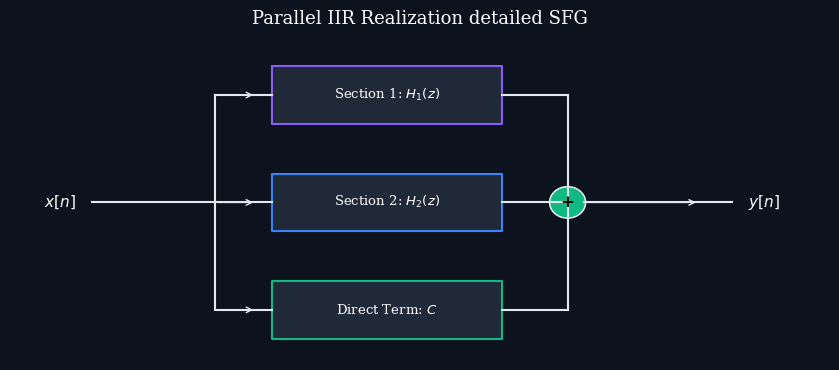

This chart was generated by the following Python code:
import os
import matplotlib.pyplot as plt
import numpy as np

os.makedirs("images", exist_ok=True)

# Dark mode styling parameters
plt.style.use('dark_background')
plt.rcParams['font.family'] = 'serif'
plt.rcParams['font.size'] = 10
plt.rcParams['axes.grid'] = False
plt.rcParams['figure.facecolor'] = '#0d121f'
plt.rcParams['axes.facecolor'] = '#0d121f'
plt.rcParams['savefig.facecolor'] = '#0d121f'

# -------------------------------------------------------------
# Plot: Parallel IIR SFG Detailed
# -------------------------------------------------------------
fig, ax = plt.subplots(figsize=(8.5, 3.8))

# Input distribution line
ax.plot([0, 1.5], [2.0, 2.0], color='#e2e8f0', linewidth=1.5)
ax.plot([1.5, 1.5], [0.5, 3.5], color='#e2e8f0', linewidth=1.5)
ax.plot([1.5, 2.2], [3.5, 3.5], color='#e2e8f0', linewidth=1.5)
ax.plot([1.5, 2.2], [2.0, 2.0], color='#e2e8f0', linewidth=1.5)
ax.plot([1.5, 2.2], [0.5, 0.5], color='#e2e8f0', linewidth=1.5)

# Branch arrows
ax.annotate("", xy=(2.0, 3.5), xytext=(1.5, 3.5), arrowprops=dict(arrowstyle="->", color='#e2e8f0'))
ax.annotate("", xy=(2.0, 2.0), xytext=(1.5, 2.0), arrowprops=dict(arrowstyle="->", color='#e2e8f0'))
ax.annotate("", xy=(2.0, 0.5), xytext=(1.5, 0.5), arrowprops=dict(arrowstyle="->", color='#e2e8f0'))

# Stage blocks
ax.fill_between([2.2, 5.0], 3.1, 3.9, color='#1f2937', edgecolor='#8b5cf6', linewidth=1.5)
ax.text(3.6, 3.5, r"Section 1: $H_1(z)$", color='white', fontsize=9.5, ha='center', va='center')

ax.fill_between([2.2, 5.0], 1.6, 2.4, color='#1f2937', edgecolor='#3b82f6', linewidth=1.5)
ax.text(3.6, 2.0, r"Section 2: $H_2(z)$", color='white', fontsize=9.5, ha='center', va='center')

ax.fill_between([2.2, 5.0], 0.1, 0.9, color='#1f2937', edgecolor='#10b981', linewidth=1.5)
ax.text(3.6, 0.5, r"Direct Term: $C$", color='white', fontsize=9.5, ha='center', va='center')

# Output collection line
ax.plot([5.0, 5.8], [3.5, 3.5], color='#e2e8f0', linewidth=1.5)
ax.plot([5.0, 5.8], [2.0, 2.0], color='#e2e8f0', linewidth=1.5)
ax.plot([5.0, 5.8], [0.5, 0.5], color='#e2e8f0', linewidth=1.5)
ax.plot([5.8, 5.8], [0.5, 3.5], color='#e2e8f0', linewidth=1.5)

# Output sum node
ax.add_patch(plt.Circle((5.8, 2.0), 0.22, facecolor='#10b981', edgecolor='white', linewidth=1))
ax.text(5.8, 2.0, "+", color='black', fontsize=12, fontweight='bold', ha='center', va='center')

# Final output line
ax.plot([6.0, 7.8], [2.0, 2.0], color='#e2e8f0', linewidth=1.5)
ax.annotate("", xy=(7.4, 2.0), xytext=(6.0, 2.0), arrowprops=dict(arrowstyle="->", color='#e2e8f0'))

# Labels
ax.text(-0.2, 2.0, r"$x[n]$", color='white', fontsize=11, ha='right', va='center')
ax.text(8.0, 2.0, r"$y[n]$", color='white', fontsize=11, ha='left', va='center')

ax.set_title("Parallel IIR Realization detailed SFG", fontsize=13, pad=15)
ax.set_xlim(-1.0, 9.0)
ax.set_ylim(-0.2, 4.2)
ax.axis('off')

plt.tight_layout()
plt.savefig("images/iir_parallel_sfg.png", dpi=300)
plt.close()

print("Lecture 19 images generated successfully.")
